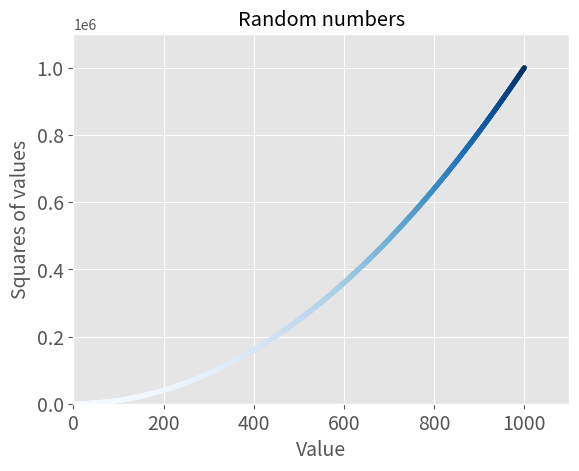

Write Python code to recreate this figure.
import matplotlib.pyplot as plt

x_values = range(1, 1001)
y_values = [x**2 for x in x_values]


plt.style.use('ggplot')  # nice themes: bmh, ggplot,
fig, ax = plt.subplots()
ax.scatter(x_values, y_values, c=y_values, cmap=plt.cm.Blues, s=10)
# ax.plot(input_values, squares, linewidth=3)

# Defining the title and the axis label
ax.set_title("Random numbers")
ax.set_xlabel("Value", fontsize=14)
ax.set_ylabel("Squares of values", fontsize=14)


# Defining the size of the labels
ax.tick_params(axis='both', which='major', labelsize=14)

# Defining the range of each axis
ax.axis([0, 1100, 0, 1100000])

plt.show()
